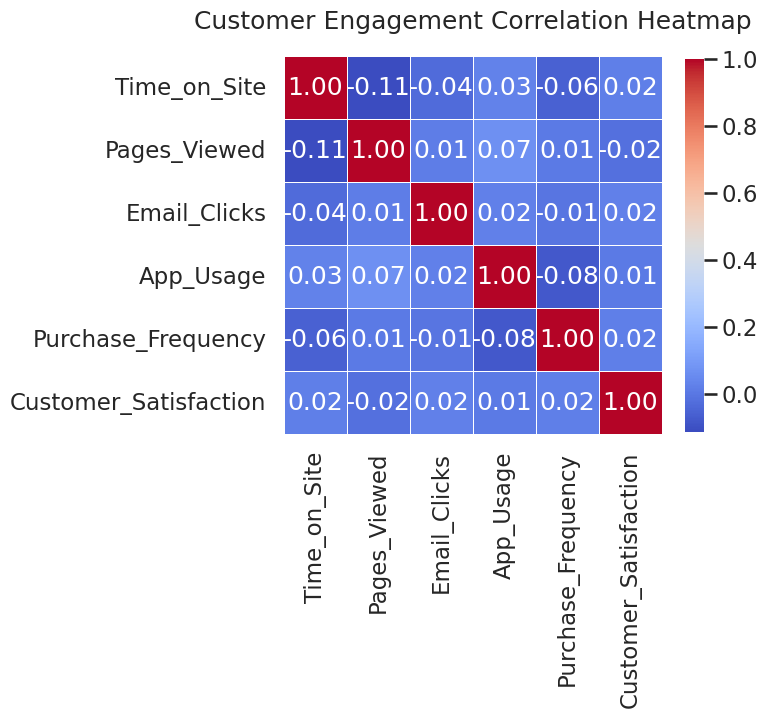

This chart was generated by the following Python code:
import seaborn as sns
import matplotlib.pyplot as plt
import pandas as pd
import numpy as np

# -----------------------------
# Synthetic customer engagement data
# -----------------------------
np.random.seed(42)

data = {
    "Time_on_Site": np.random.normal(5.5, 1.1, 400),
    "Pages_Viewed": np.random.normal(9, 2.5, 400),
    "Email_Clicks": np.random.normal(2.2, 1.0, 400),
    "App_Usage": np.random.normal(11, 3.2, 400),
    "Purchase_Frequency": np.random.normal(2.0, 0.6, 400),
    "Customer_Satisfaction": np.random.normal(4.3, 0.4, 400),
}

df = pd.DataFrame(data)
corr = df.corr()

# -----------------------------
# Seaborn styling
# -----------------------------
sns.set_style("whitegrid")
sns.set_context("talk")

# -----------------------------
# Create EXACT 512x512 heatmap
# -----------------------------
plt.figure(figsize=(8, 8))  # 8 in × 64 dpi = 512 px

sns.heatmap(
    corr,
    annot=True,
    fmt=".2f",
    cmap="coolwarm",
    linewidths=0.5,
    square=True,
    cbar_kws={"shrink": 0.7}
)

plt.title("Customer Engagement Correlation Heatmap", pad=20)
plt.tight_layout()

# -----------------------------
# Save EXACT 512×512 PNG
# -----------------------------
plt.savefig("chart.png", dpi=64, bbox_inches="tight")
plt.close()

print("chart.png created successfully (512x512)")
